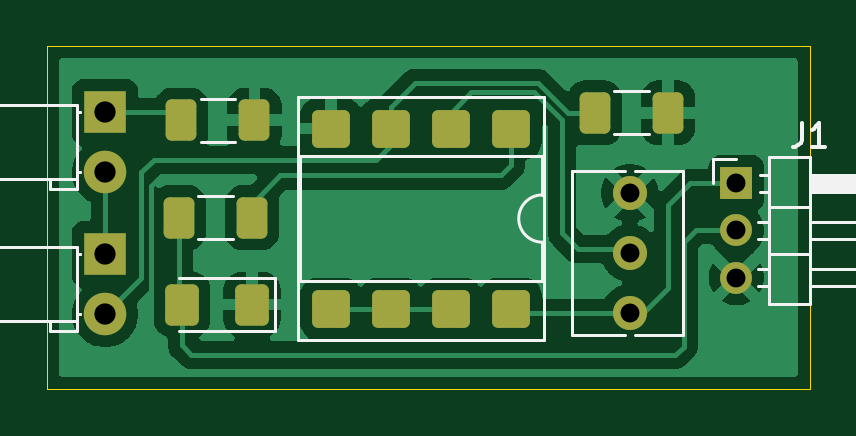
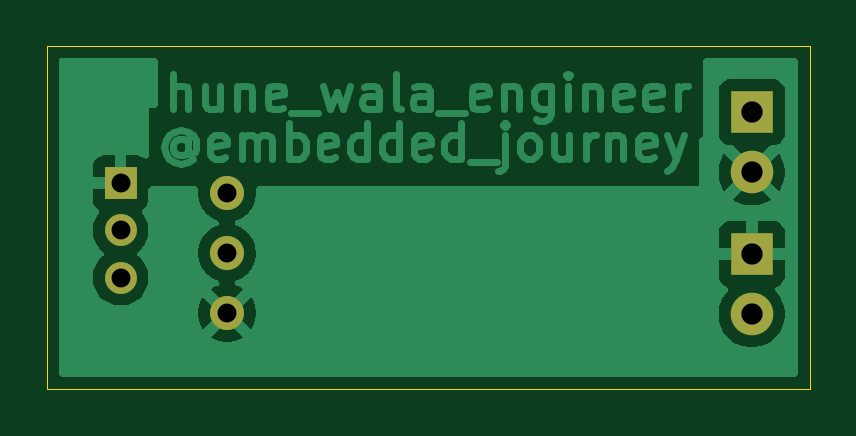
Circuit board: 10 layer files. Board 32.3 x 14.5 mm.
- bottom_copper: Project-2-B_Cu.gbl (33627 bytes)
- bottom_mask: Project-2-B_Mask.gbs (924 bytes)
- paste: Project-2-B_Paste.gbp (452 bytes)
- bottom_silk: Project-2-B_Silkscreen.gbo (453 bytes)
- outline: Project-2-Edge_Cuts.gm1 (632 bytes)
- top_copper: Project-2-F_Cu.gtl (37383 bytes)
- top_mask: Project-2-F_Mask.gts (2399 bytes)
- paste: Project-2-F_Paste.gtp (1922 bytes)
- top_silk: Project-2-F_Silkscreen.gto (4497 bytes)
- drill: Project-2.drl (532 bytes)

=== bottom_copper: Project-2-B_Cu.gbl (33627 bytes, source omitted) ===
=== bottom_mask: Project-2-B_Mask.gbs ===
%TF.GenerationSoftware,KiCad,Pcbnew,9.0.7*%
%TF.CreationDate,2026-09-03T00:49:35+05:45*%
%TF.ProjectId,Project-2,50726f6a-6563-4742-9d32-2e6b69636164,rev?*%
%TF.SameCoordinates,Original*%
%TF.FileFunction,Soldermask,Bot*%
%TF.FilePolarity,Negative*%
%FSLAX46Y46*%
G04 Gerber Fmt 4.6, Leading zero omitted, Abs format (unit mm)*
G04 Created by KiCad (PCBNEW 9.0.7) date 2026-09-03 00:49:35*
%MOMM*%
%LPD*%
G01*
G04 APERTURE LIST*
%ADD10R,1.350000X1.350000*%
%ADD11C,1.350000*%
%ADD12R,1.800000X1.800000*%
%ADD13C,1.800000*%
%ADD14C,1.440000*%
G04 APERTURE END LIST*
D10*
%TO.C,J1*%
X139120000Y-74740000D03*
D11*
X139120000Y-76740000D03*
X139120000Y-78740000D03*
%TD*%
D12*
%TO.C,D1*%
X112400000Y-71740000D03*
D13*
X112400000Y-74280000D03*
%TD*%
D12*
%TO.C,D2*%
X112400000Y-77750000D03*
D13*
X112400000Y-80290000D03*
%TD*%
D14*
%TO.C,RV1*%
X134610000Y-80240000D03*
X134610000Y-77700000D03*
X134610000Y-75160000D03*
%TD*%
M02*

=== paste: Project-2-B_Paste.gbp ===
%TF.GenerationSoftware,KiCad,Pcbnew,9.0.7*%
%TF.CreationDate,2026-09-03T00:49:35+05:45*%
%TF.ProjectId,Project-2,50726f6a-6563-4742-9d32-2e6b69636164,rev?*%
%TF.SameCoordinates,Original*%
%TF.FileFunction,Paste,Bot*%
%TF.FilePolarity,Positive*%
%FSLAX46Y46*%
G04 Gerber Fmt 4.6, Leading zero omitted, Abs format (unit mm)*
G04 Created by KiCad (PCBNEW 9.0.7) date 2026-09-03 00:49:35*
%MOMM*%
%LPD*%
G01*
G04 APERTURE LIST*
G04 APERTURE END LIST*
M02*

=== bottom_silk: Project-2-B_Silkscreen.gbo ===
%TF.GenerationSoftware,KiCad,Pcbnew,9.0.7*%
%TF.CreationDate,2026-09-03T00:49:35+05:45*%
%TF.ProjectId,Project-2,50726f6a-6563-4742-9d32-2e6b69636164,rev?*%
%TF.SameCoordinates,Original*%
%TF.FileFunction,Legend,Bot*%
%TF.FilePolarity,Positive*%
%FSLAX46Y46*%
G04 Gerber Fmt 4.6, Leading zero omitted, Abs format (unit mm)*
G04 Created by KiCad (PCBNEW 9.0.7) date 2026-09-03 00:49:35*
%MOMM*%
%LPD*%
G01*
G04 APERTURE LIST*
G04 APERTURE END LIST*
M02*

=== outline: Project-2-Edge_Cuts.gm1 ===
%TF.GenerationSoftware,KiCad,Pcbnew,9.0.7*%
%TF.CreationDate,2026-09-03T00:49:35+05:45*%
%TF.ProjectId,Project-2,50726f6a-6563-4742-9d32-2e6b69636164,rev?*%
%TF.SameCoordinates,Original*%
%TF.FileFunction,Profile,NP*%
%FSLAX46Y46*%
G04 Gerber Fmt 4.6, Leading zero omitted, Abs format (unit mm)*
G04 Created by KiCad (PCBNEW 9.0.7) date 2026-09-03 00:49:35*
%MOMM*%
%LPD*%
G01*
G04 APERTURE LIST*
%TA.AperFunction,Profile*%
%ADD10C,0.050000*%
%TD*%
G04 APERTURE END LIST*
D10*
X142220000Y-83440000D02*
X110140000Y-83440000D01*
X109950000Y-83440000D01*
X109950000Y-68940000D01*
X142220000Y-68940000D01*
X142220000Y-83440000D01*
M02*

=== top_copper: Project-2-F_Cu.gtl (37383 bytes, source omitted) ===
=== top_mask: Project-2-F_Mask.gts (2399 bytes, source withheld) ===
=== paste: Project-2-F_Paste.gtp (1922 bytes, source withheld) ===
=== top_silk: Project-2-F_Silkscreen.gto ===
%TF.GenerationSoftware,KiCad,Pcbnew,9.0.7*%
%TF.CreationDate,2026-09-03T00:49:35+05:45*%
%TF.ProjectId,Project-2,50726f6a-6563-4742-9d32-2e6b69636164,rev?*%
%TF.SameCoordinates,Original*%
%TF.FileFunction,Legend,Top*%
%TF.FilePolarity,Positive*%
%FSLAX46Y46*%
G04 Gerber Fmt 4.6, Leading zero omitted, Abs format (unit mm)*
G04 Created by KiCad (PCBNEW 9.0.7) date 2026-09-03 00:49:35*
%MOMM*%
%LPD*%
G01*
G04 APERTURE LIST*
%ADD10C,0.150000*%
%ADD11C,0.120000*%
G04 APERTURE END LIST*
D10*
X141886666Y-72194819D02*
X141886666Y-72909104D01*
X141886666Y-72909104D02*
X141839047Y-73051961D01*
X141839047Y-73051961D02*
X141743809Y-73147200D01*
X141743809Y-73147200D02*
X141600952Y-73194819D01*
X141600952Y-73194819D02*
X141505714Y-73194819D01*
X142886666Y-73194819D02*
X142315238Y-73194819D01*
X142600952Y-73194819D02*
X142600952Y-72194819D01*
X142600952Y-72194819D02*
X142505714Y-72337676D01*
X142505714Y-72337676D02*
X142410476Y-72432914D01*
X142410476Y-72432914D02*
X142315238Y-72480533D01*
D11*
%TO.C,J1*%
X138120000Y-73740000D02*
X139120000Y-73740000D01*
X138120000Y-74740000D02*
X138120000Y-73740000D01*
X140036856Y-76380000D02*
X140510000Y-76380000D01*
X140036856Y-77100000D02*
X140510000Y-77100000D01*
X140036856Y-78380000D02*
X140510000Y-78380000D01*
X140036856Y-79100000D02*
X140510000Y-79100000D01*
X140105000Y-74380000D02*
X140510000Y-74380000D01*
X140105000Y-75100000D02*
X140510000Y-75100000D01*
X140510000Y-75740000D02*
X142230000Y-75740000D01*
X140510000Y-77740000D02*
X142230000Y-77740000D01*
X142230000Y-76380000D02*
X146430000Y-76380000D01*
X142230000Y-78380000D02*
X146430000Y-78380000D01*
X146430000Y-76380000D02*
X146430000Y-77100000D01*
X146430000Y-77100000D02*
X142230000Y-77100000D01*
X146430000Y-78380000D02*
X146430000Y-79100000D01*
X146430000Y-79100000D02*
X142230000Y-79100000D01*
X140510000Y-73630000D02*
X142230000Y-73630000D01*
X142230000Y-79850000D01*
X140510000Y-79850000D01*
X140510000Y-73630000D01*
X142230000Y-74380000D02*
X146430000Y-74380000D01*
X146430000Y-75100000D01*
X142230000Y-75100000D01*
X142230000Y-74380000D01*
G36*
X142230000Y-74380000D02*
G01*
X146430000Y-74380000D01*
X146430000Y-75100000D01*
X142230000Y-75100000D01*
X142230000Y-74380000D01*
G37*
%TO.C,D1*%
X111190000Y-71450000D02*
X107330000Y-71450000D01*
X111190000Y-71450000D02*
X111190000Y-74570000D01*
X111190000Y-74570000D02*
X107330000Y-74570000D01*
X111190000Y-74570000D02*
X110070000Y-74570000D01*
X110070000Y-74970000D01*
X111190000Y-74970000D01*
X111190000Y-74570000D01*
X111320000Y-71740000D02*
X111190000Y-71740000D01*
X111320000Y-71740000D01*
X111320000Y-74280000D02*
X111190000Y-74280000D01*
X111320000Y-74280000D01*
X107330000Y-74570000D02*
G75*
G02*
X107330000Y-71450000I0J1560000D01*
G01*
%TO.C,R1*%
X116442936Y-71172500D02*
X117897064Y-71172500D01*
X116442936Y-72992500D02*
X117897064Y-72992500D01*
%TO.C,D2*%
X111190000Y-77460000D02*
X107330000Y-77460000D01*
X111190000Y-77460000D02*
X111190000Y-80580000D01*
X111190000Y-80580000D02*
X107330000Y-80580000D01*
X111190000Y-80580000D02*
X110070000Y-80580000D01*
X110070000Y-80980000D01*
X111190000Y-80980000D01*
X111190000Y-80580000D01*
X111320000Y-77750000D02*
X111190000Y-77750000D01*
X111320000Y-77750000D01*
X111320000Y-80290000D02*
X111190000Y-80290000D01*
X111320000Y-80290000D01*
X107330000Y-80580000D02*
G75*
G02*
X107330000Y-77460000I0J1560000D01*
G01*
%TO.C,R2*%
X133952936Y-70860000D02*
X135407064Y-70860000D01*
X133952936Y-72680000D02*
X135407064Y-72680000D01*
%TO.C,RV1*%
X132160000Y-74235000D02*
X134393000Y-74235000D01*
X132160000Y-81165000D02*
X132160000Y-74235000D01*
X134393000Y-81165000D02*
X132160000Y-81165000D01*
X134827000Y-74235000D02*
X136880000Y-74235000D01*
X136880000Y-74235000D02*
X136880000Y-81165000D01*
X136880000Y-81165000D02*
X134827000Y-81165000D01*
%TO.C,D3*%
X115532500Y-81015000D02*
X119592500Y-81015000D01*
X119592500Y-78745000D02*
X115532500Y-78745000D01*
X119592500Y-81015000D02*
X119592500Y-78745000D01*
%TO.C,U1*%
X120630000Y-73590000D02*
X120630000Y-78890000D01*
X120630000Y-78890000D02*
X130910000Y-78890000D01*
X130910000Y-73590000D02*
X120630000Y-73590000D01*
X130910000Y-75240000D02*
X130910000Y-73590000D01*
X130910000Y-78890000D02*
X130910000Y-77240000D01*
X130970000Y-71100000D02*
X120570000Y-71100000D01*
X120570000Y-81380000D01*
X130970000Y-81380000D01*
X130970000Y-71100000D01*
X130910000Y-77240000D02*
G75*
G02*
X130910000Y-75240000I0J1000000D01*
G01*
%TO.C,R3*%
X117797064Y-75292500D02*
X116342936Y-75292500D01*
X117797064Y-77112500D02*
X116342936Y-77112500D01*
%TD*%
M02*

=== drill: Project-2.drl ===
M48
; DRILL file {KiCad 9.0.7} date 2026-09-03T00:49:36+0545
; FORMAT={-:-/ absolute / metric / decimal}
; #@! TF.CreationDate,2026-09-03T00:49:36+05:45
; #@! TF.GenerationSoftware,Kicad,Pcbnew,9.0.7
; #@! TF.FileFunction,MixedPlating,1,2
FMAT,2
METRIC
; #@! TA.AperFunction,Plated,PTH,ComponentDrill
T1C0.800
; #@! TA.AperFunction,Plated,PTH,ComponentDrill
T2C0.900
%
G90
G05
T1
X134.61Y-75.16
X134.61Y-77.7
X134.61Y-80.24
X139.12Y-74.74
X139.12Y-76.74
X139.12Y-78.74
T2
X112.4Y-71.74
X112.4Y-74.28
X112.4Y-77.75
X112.4Y-80.29
M30
